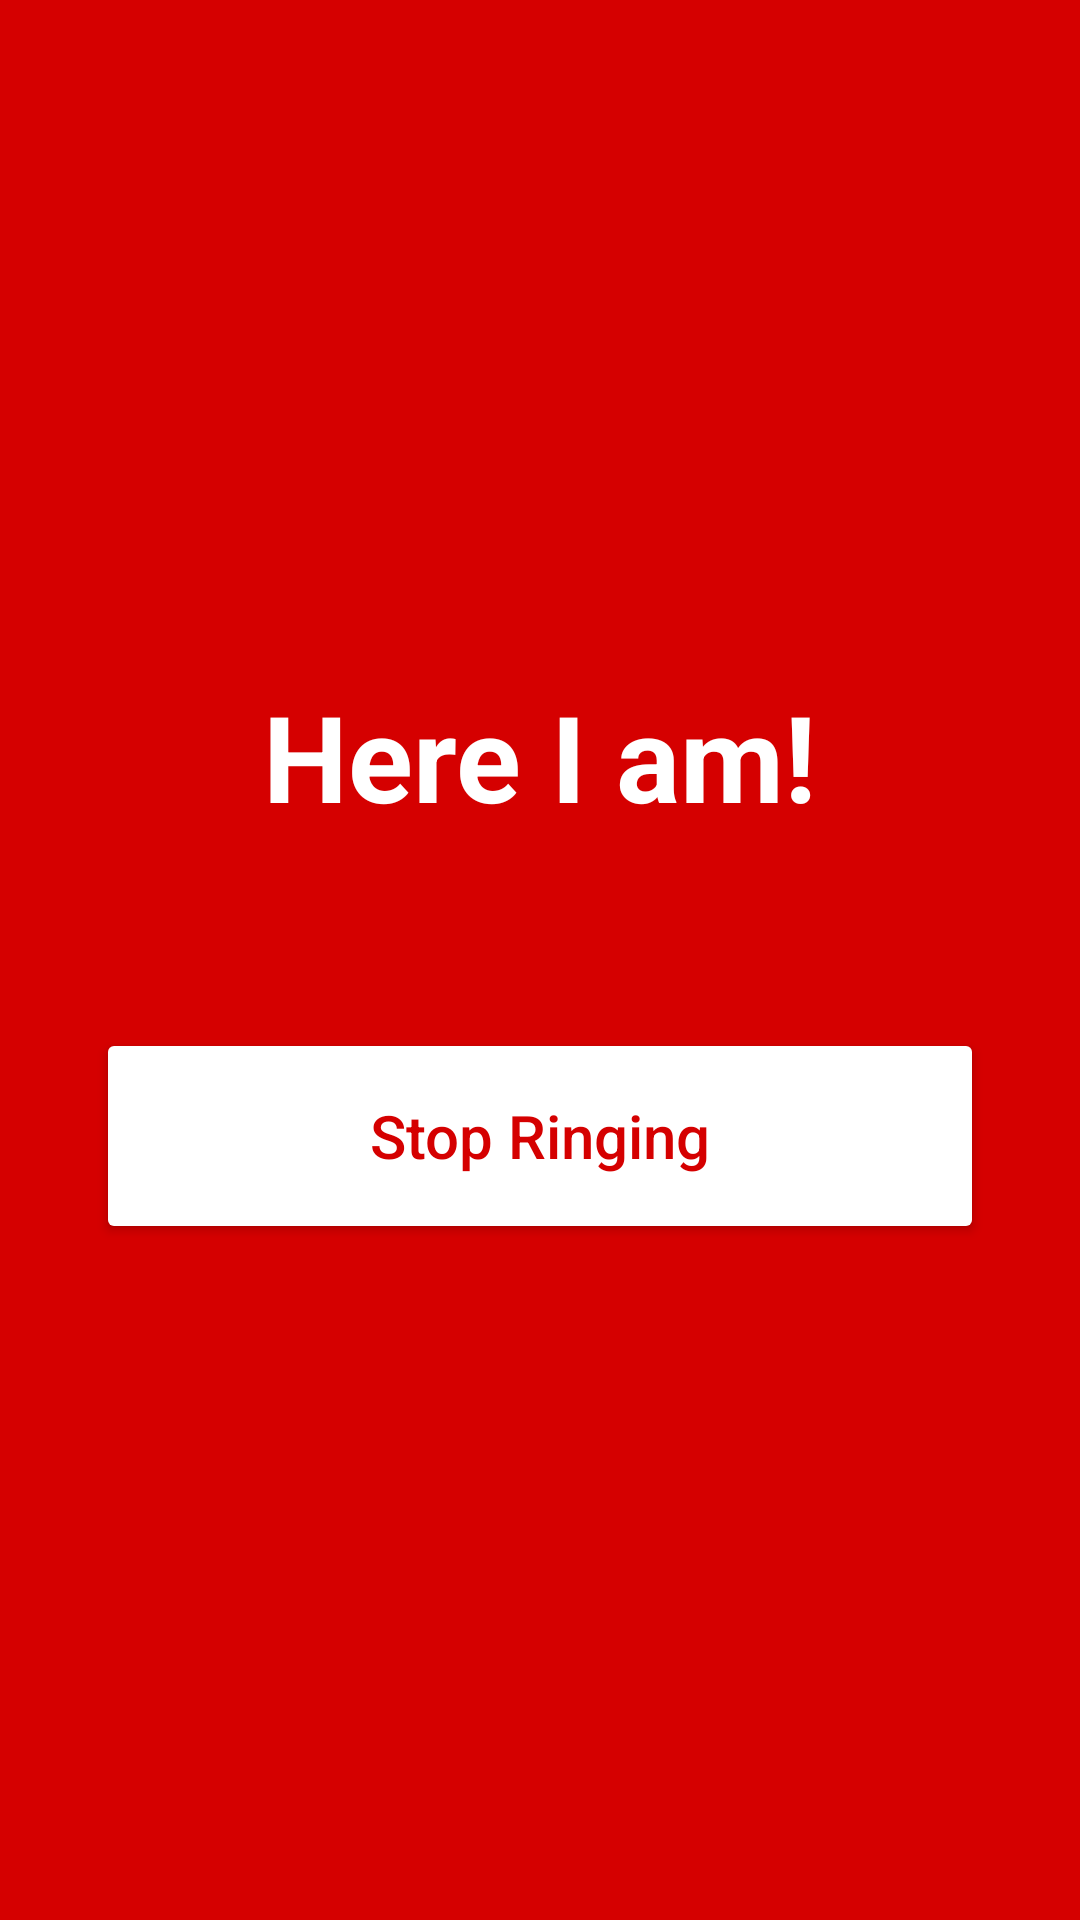

Produce the Android XML layout that renders to this screen, including the resource entries it uses.
<!-- AndroidManifest.xml: application theme Theme.BlueFind -->
<!-- res/layout/activity_ring.xml -->
<?xml version="1.0" encoding="utf-8"?>
<LinearLayout xmlns:android="http://schemas.android.com/apk/res/android"
    android:layout_width="match_parent"
    android:layout_height="match_parent"
    android:orientation="vertical"
    android:gravity="center"
    android:background="#D50000"
    android:padding="32dp">

    <TextView
        android:layout_width="wrap_content"
        android:layout_height="wrap_content"
        android:text="@string/found_title"
        android:textSize="40sp"
        android:textStyle="bold"
        android:textColor="#FFFFFF"
        android:layout_marginBottom="64dp" />

    <Button
        android:id="@+id/btnStopRinging"
        android:layout_width="match_parent"
        android:layout_height="72dp"
        android:text="@string/btn_stop_ringing"
        android:textAllCaps="false"
        android:textSize="20sp"
        android:backgroundTint="#FFFFFF"
        android:textColor="#D50000" />

</LinearLayout>
<!-- resources referenced by this layout -->
<resources>
  <string name="btn_stop_ringing">Stop Ringing</string>
  <string name="found_title">Here I am!</string>
  <style name="Theme.BlueFind" parent="Theme.MaterialComponents.DayNight.NoActionBar">
          <item name="colorPrimary">#2962FF</item>
          <item name="colorPrimaryDark">#0039CB</item>
          <item name="colorAccent">#00E5FF</item>
      </style>
</resources>
